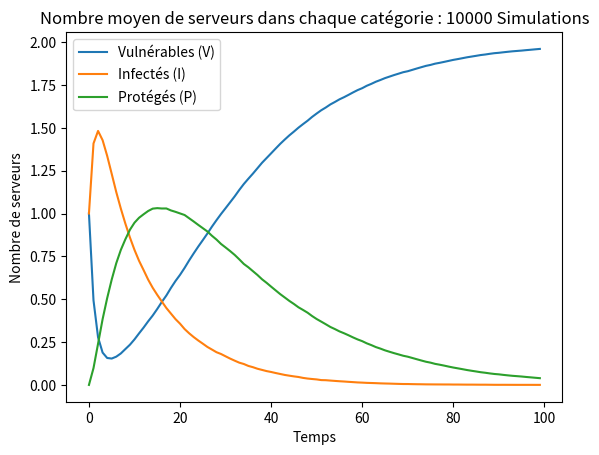

Recreate this plot in Python.
import numpy as np
import matplotlib.pyplot as plt
import random

# CONSTANTS
SIMULATIONS = 10000
STEPS = 100

beta = 0.5
mu = 0.1
alpha = 0.05

initialConfig =  np.array([1, 1, 0])

# Store average number of servers counts during simulations 
averageCounts = np.zeros((STEPS, 3))  # For V, I, and P counts

# Store average time befire the eradication of the virus
eradicationTime = 0

for sim in range(SIMULATIONS):

    currentConfig = np.copy(initialConfig)

    counts = np.zeros((STEPS, 3))
    counts[0] = currentConfig
    eradicated = False

    for s in range(1, STEPS):
        
        V = currentConfig[0]
        I = currentConfig[1]
        P = currentConfig[2]

        if I == 0 and not eradicated:
            eradicationTime += s-1
            eradicated = True

        InfectionProb = 1 - (1 - beta) ** I

        num_servers_V_to_I = 0
        num_servers_I_to_P = 0
        num_servers_P_to_V = 0

        for v in range(V):
            if random.random() < InfectionProb :
                num_servers_V_to_I += 1

        for i in range(I):
            if random.random() < mu :
                num_servers_I_to_P += 1

        for p in range(P):
            if random.random() < alpha :
                num_servers_P_to_V += 1

        # Update servers numbers
        currentConfig[0] += num_servers_P_to_V - num_servers_V_to_I # V(t+1)
        currentConfig[1] += num_servers_V_to_I - num_servers_I_to_P # I(t+1)
        currentConfig[2] += num_servers_I_to_P - num_servers_P_to_V # P(t+1)

        counts[s] = currentConfig

    averageCounts += counts
       
if eradicated :
    print("La temps moyen pour l'eradication du virus = ", eradicationTime/SIMULATIONS)
else :
    print("Le virus n'a pas complètement disparu dans le réseau")


averageCounts /= SIMULATIONS # average numbers 

# Plot
plt.plot(averageCounts[:, 0], label='Vulnérables (V)')
plt.plot(averageCounts[:, 1], label='Infectés (I)')
plt.plot(averageCounts[:, 2], label='Protégés (P)')

plt.xlabel('Temps')
plt.ylabel('Nombre de serveurs')
plt.legend()
plt.title('Nombre moyen de serveurs dans chaque catégorie : {} Simulations'.format(SIMULATIONS))
plt.show()